Run: headless pygame with SDL's dummy video driver; simulated clock (each Clock.tick advances the game by its frame time, no real sleeping); random seed 0; keys injected as events and as key.get_pressed() state; mouse plan: one left click at the window centre at the start of phase 2, then a move to the lower-right quarter at the start of phase 3.
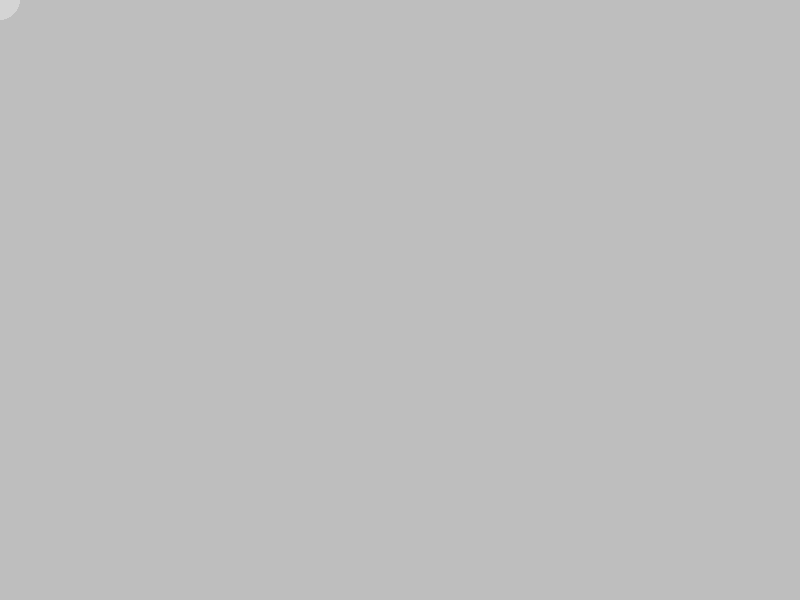
Frame 1 of 4 · flips 1–60 · no input
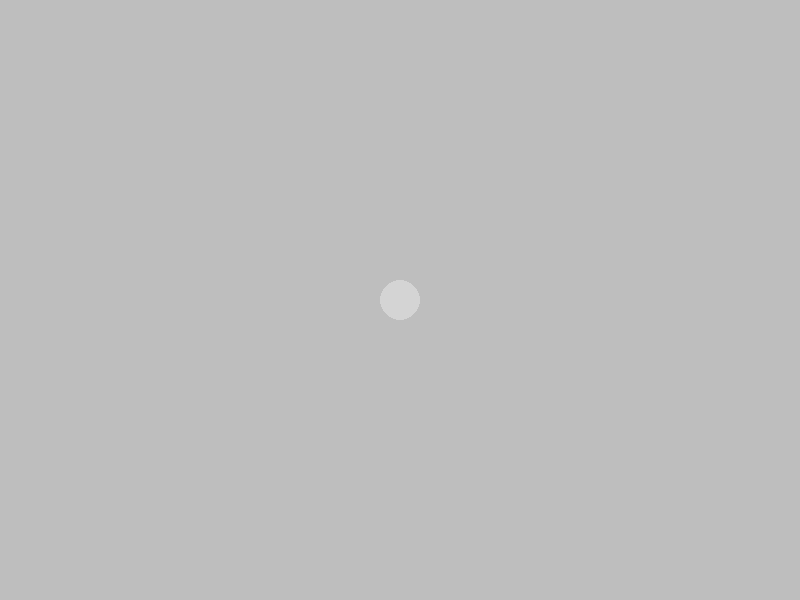
Frame 2 of 4 · flips 61–180 · clicked the window centre · tapped SPACE, RETURN · held RIGHT (→), D
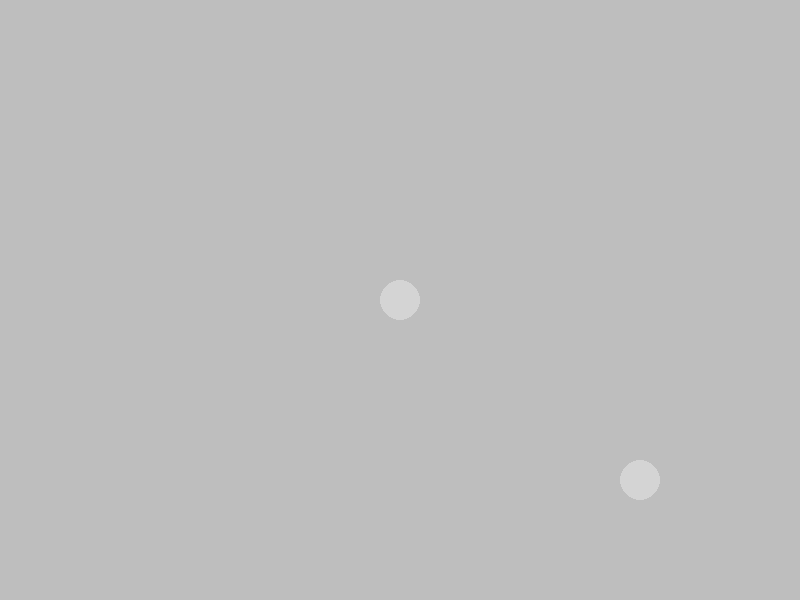
Frame 3 of 4 · flips 181–300 · moved the mouse to the lower-right quarter · held DOWN (↓), S
Frame 4 of 4 · flips 301–420 · held LEFT (←), A, UP (↑), W · screen unchanged from frame 3, image omitted

The pygame program that drew these frames:

import pygame

pygame.init()

WIDTH = 800
HEIGHT = 600
screen = pygame.display.set_mode((WIDTH, HEIGHT))
pygame.display.set_caption("Line Follower")

WHITE = (255, 255, 255)
BLACK = (0, 0, 0)
RED = (255, 0, 0)
GREEN = (0, 255, 0)
BLUE = (0, 0, 255)
YELLOW = (255, 255, 255)

DARK_GREY = (190, 190, 190)
LIGHT_GREY = (212, 212, 212)

BG_COLOR = DARK_GREY
PAINT = LIGHT_GREY

screen.fill(BG_COLOR)
pygame.display.flip()

mouse = pygame.mouse
fpsClock = pygame.time.Clock()

canvas = screen.copy()

INITIAL_POINT = pygame.math.Vector2((50, 50))
points = [INITIAL_POINT]
# i = 0

prev_x = None # at start there is no previous point
prev_y = None # at start there is no previous point
def airbrush(brushSize = 20):
    global prev_x
    global prev_y

    x, y = pygame.mouse.get_pos()
    pygame.draw.circle(screen, PAINT, (x, y), brushSize)

    click = pygame.mouse.get_pressed(3)
    if click[0] == 1:
        if 0 <= x <= WIDTH and 0 <= y <= HEIGHT:
            pygame.draw.circle(canvas, PAINT, (x, y), brushSize)
            # points.append(pygame.math.Vector2(x, y))

        # if there is previous point then draw missing points
        if prev_x is not None:
            diff_x = x - prev_x
            diff_y = y - prev_y
            steps = max(abs(diff_x), abs(diff_y)) // 6

            # skip if distance is zero (error: dividing by zero)
            if steps > 0:
                dx = diff_x / steps
                dy = diff_y / steps
                for _ in range(steps):
                    prev_x += dx
                    prev_y += dy
                    pygame.draw.circle(canvas, PAINT, (round(prev_x), round(prev_y)), brushSize)
                    points.append(pygame.math.Vector2(prev_x, prev_y))
        prev_x = x # remeber previous point
        prev_y = y # remeber previous point
    else:
        prev_x = None # there is no previous point
        prev_y = None # there is no previous point

def get_closest_point(mouse_vector):
    min_dist = points[0].distance_to(mouse_vector)
    min_index = -1
    for j, point in enumerate(points):
        dist = points[j].distance_to(mouse_vector)
        if dist < min_dist:
            min_dist = dist
            min_index = j
    return min_dist, min_index

def get_perp():
    mouse_vector = pygame.Vector2(pygame.mouse.get_pos())
    dist, index = get_closest_point(mouse_vector)
    print(dist)
    pygame.draw.line(screen, BLACK, mouse_vector, points[index])
    perp = mouse_vector - points[index]

loop = True
while loop:
    left_pressed, middle_pressed, right_pressed = mouse.get_pressed(3)

    screen.fill(BG_COLOR)
    screen.blit(canvas, (0, 0))
    airbrush()

    for event in pygame.event.get():
        if event.type == pygame.QUIT:
            loop = False
        get_perp()
    pygame.display.update()

pygame.quit()
